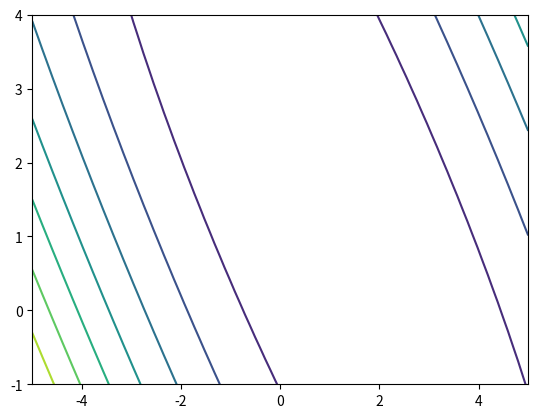

This chart was generated by the following Python code:
# Q3 RSS contour plot
import matplotlib.pyplot as plt
import numpy as np
x=np.linspace(0,10,50)
y=2*x+np.random.randn(50)
t0=np.linspace(-5,5,50)
t1=np.linspace(-1,4,50)
RSS=np.zeros((50,50))
for i in range(50):
    for j in range(50):
        RSS[i,j]=np.sum((y-(t0[i]+t1[j]*x))**2)
plt.contour(t0,t1,RSS)
plt.show()
print("Name: Raja Kumar")
print("Roll: 23053769")